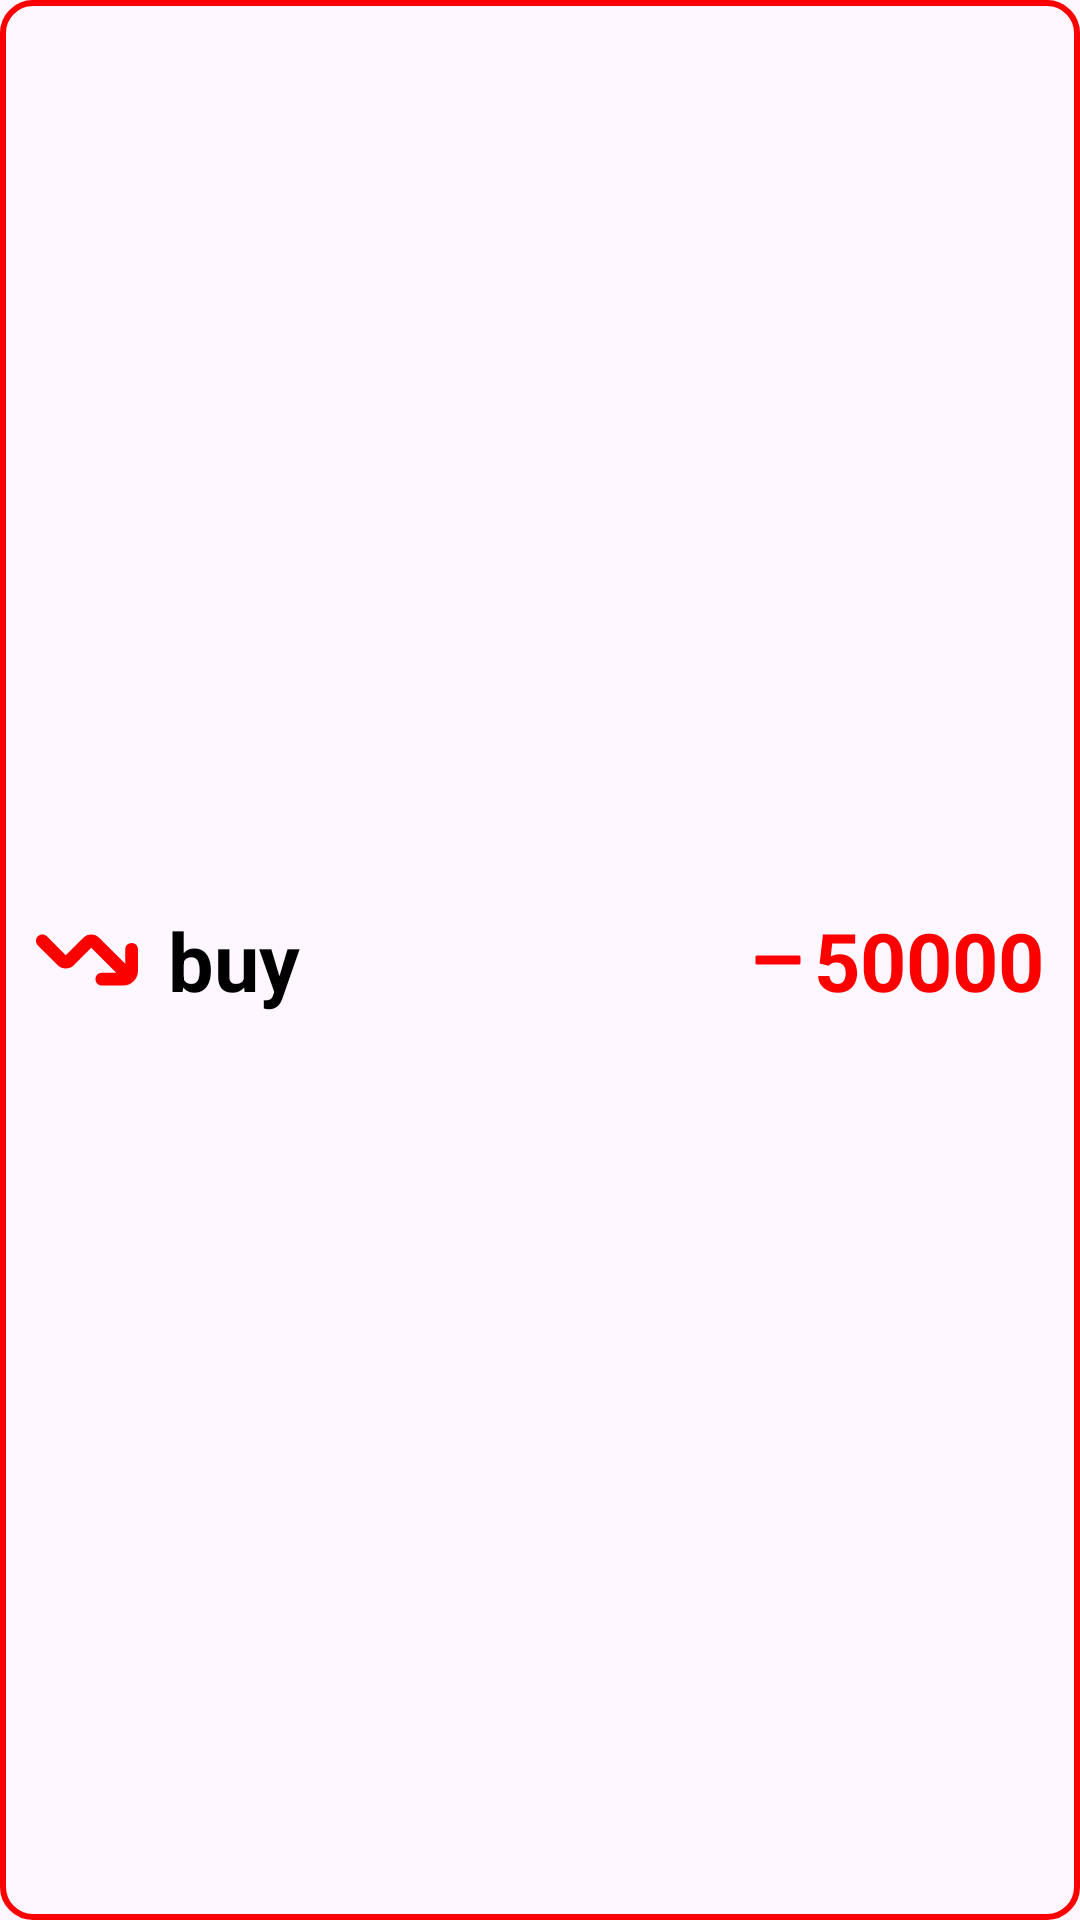

Layout XML and referenced resources for this Android screen:
<!-- AndroidManifest.xml: application theme Theme.ComesIn_GoseOut_Book -->
<!-- res/layout/expanse_view_layout.xml -->
<?xml version="1.0" encoding="utf-8"?>
<RelativeLayout xmlns:android="http://schemas.android.com/apk/res/android"
    xmlns:app="http://schemas.android.com/apk/res-auto"
    android:layout_width="match_parent"
    android:layout_height="70dp"
    android:background="@drawable/expanse_layout_bg"
    android:layout_marginTop="5dp">
    <TextView
        android:id="@+id/expanseType"
        android:layout_marginStart="12dp"
        android:layout_width="wrap_content"
        android:layout_height="match_parent"
        android:text="buy"
        android:textSize="27sp"
        android:layout_alignParentStart="true"
        android:textStyle="bold"
        android:textColor="@color/black"
        app:drawableStartCompat="@drawable/expance_icon"
        android:drawablePadding="10dp"
        android:gravity="center"/>
    <TextView
        android:id="@+id/expanseAmount"
        android:layout_marginEnd="12dp"
        android:layout_width="wrap_content"
        android:layout_height="match_parent"
        android:text="50000"
        android:textSize="27sp"
        android:layout_alignParentEnd="true"
        android:textStyle="bold"
        android:textColor="@color/red"
        android:gravity="center"
        app:drawableStartCompat="@drawable/minus_icon" />
</RelativeLayout>
<!-- resources referenced by this layout -->
<resources>
  <color name="black">#FF000000</color>
  <color name="red">#fc0000</color>
  <!-- drawable expance_icon (drawable) -->
  <vector xmlns:android="http://schemas.android.com/apk/res/android"
      android:width="34dp" android:height="34dp"
      android:viewportWidth="24" android:viewportHeight="24"
      android:tint="@color/red">
      <path android:fillColor="@android:color/white" android:pathData="M24,9.5v5c0,1.93-1.57,3.5-3.5,3.5h-5c-.828,0-1.5-.672-1.5-1.5s.672-1.5,1.5-1.5h3.379l-5.879-5.879-4.119,4.119c-1.037,1.037-2.725,1.037-3.762,0L.439,8.561c-.586-.586-.586-1.535,0-2.121s1.535-.586,2.121,0l4.439,4.439,4.08-4.08c1.059-1.059,2.781-1.059,3.84,0l6.08,6.08v-3.379c0-.828,.672-1.5,1.5-1.5s1.5,.672,1.5,1.5Z"/></vector>
  <!-- drawable expanse_layout_bg (drawable) -->
  <?xml version="1.0" encoding="utf-8"?>
  <shape xmlns:android="http://schemas.android.com/apk/res/android"
      android:shape="rectangle">
      <corners android:radius="10dp"/>
      <stroke android:color="@color/red" android:width="2dp"/>
  
  </shape>
  <!-- drawable minus_icon (drawable) -->
  <vector xmlns:android="http://schemas.android.com/apk/res/android"
      android:width="24dp"
      android:height="24dp"
      android:viewportWidth="24.0"
      android:viewportHeight="24.0">
  
      <path
          android:fillColor="@color/red"
          android:pathData="M19,13H5v-2h14v2Z"
          android:strokeWidth="1"
          android:strokeLineCap="round"
          android:strokeLineJoin="round"
          android:strokeMiterLimit="1"
          android:strokeColor="@color/red"/>
  </vector>
  <style name="Theme.ComesIn_GoseOut_Book" parent="Base.Theme.ComesIn_GoseOut_Book" />
  <style name="Base.Theme.ComesIn_GoseOut_Book" parent="Theme.Material3.DayNight.NoActionBar">
          
          
      </style>
</resources>
